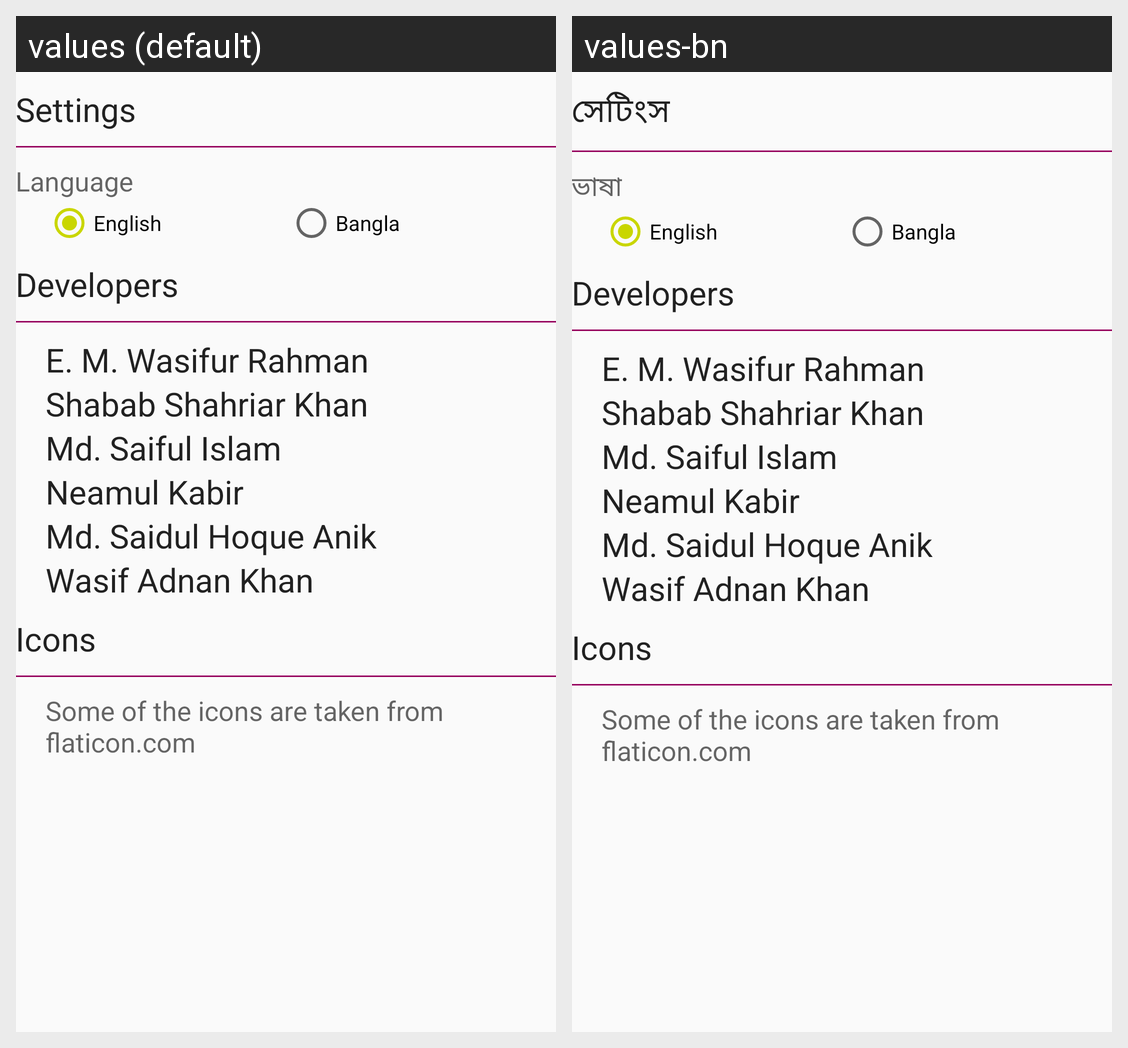

Here is an Android app screen in its default locale and in the app's own translations. Write out the translated-string differences for the strings that appear on this screen.
Android screen res/layout/activity_settings.xml rendered under 2 locales, left to right: values (default), values-bn. Device: Nexus 5 (rendered at 1080×1920; each locale shown at half size, 540×960, under a caption strip naming it); theme MyMaterialTheme.
Strings drawn on this screen, with the default value and each locale's value (text and hints the layout hard-codes, and strings that could not be matched under every locale, appear in the picture but are not listed):

settings
  values: Settings
  values-bn: সেটিংস

language
  values: Language
  values-bn: ভাষা
